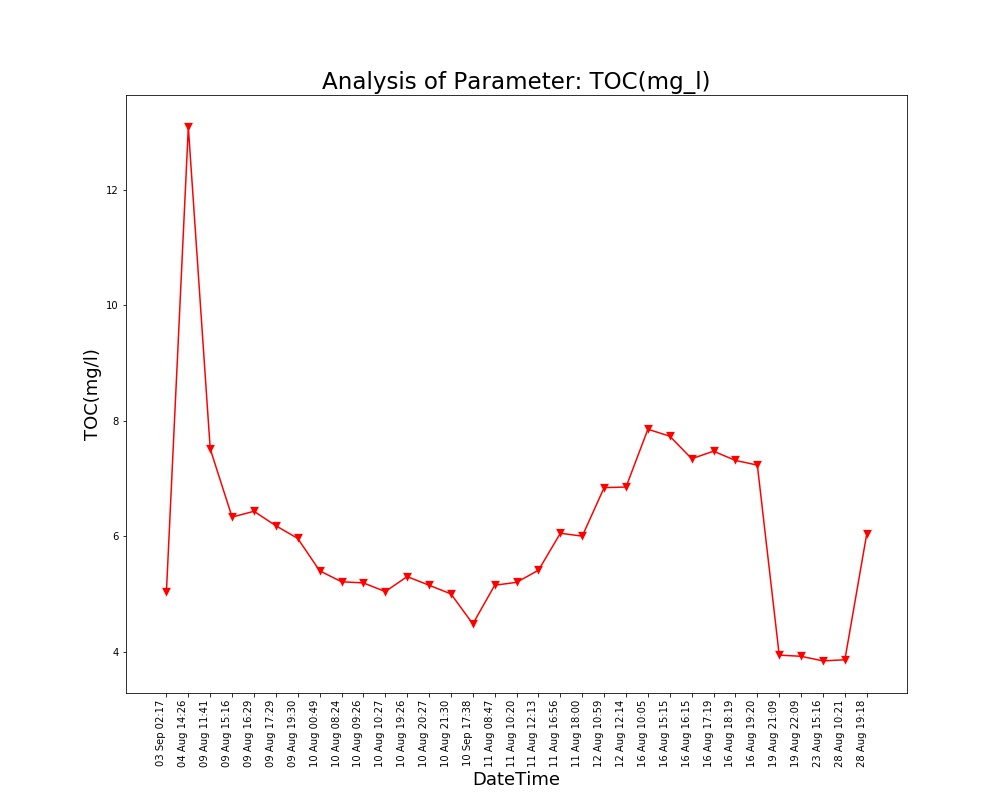

The file beside this chart, header and first rows:
Unnamed: 0, DateTime, Date, Time, TOC(mg/l)
0.0, 04 Aug 14:26, 04 Aug 2021, 14:26:24, 13.08
1.0, 09 Aug 11:41, 09 Aug 2021, 11:41:48, 7.51
2.0, 09 Aug 15:16, 09 Aug 2021, 15:16:19, 6.33
3.0, 09 Aug 16:29, 09 Aug 2021, 16:29:24, 6.43
4.0, 09 Aug 17:29, 09 Aug 2021, 17:29:51, 6.18
5.0, 09 Aug 19:30, 09 Aug 2021, 19:30:40, 5.96
6.0, 10 Aug 00:49, 10 Aug 2021, 00:49:39, 5.4
7.0, 10 Aug 08:24, 10 Aug 2021, 08:24:01, 5.21
8.0, 10 Aug 09:26, 10 Aug 2021, 09:26:56, 5.19
9.0, 10 Aug 10:27, 10 Aug 2021, 10:27:28, 5.04
10.0, 10 Aug 19:26, 10 Aug 2021, 19:26:33, 5.3
11.0, 10 Aug 20:27, 10 Aug 2021, 20:27:03, 5.15
12.0, 10 Aug 21:30, 10 Aug 2021, 21:30:23, 5.0
13.0, 11 Aug 08:47, 11 Aug 2021, 08:47:06, 5.15
14.0, 11 Aug 10:20, 11 Aug 2021, 10:20:04, 5.2
15.0, 11 Aug 12:13, 11 Aug 2021, 12:13:36, 5.41
16.0, 11 Aug 16:56, 11 Aug 2021, 16:56:21, 6.05
17.0, 11 Aug 18:00, 11 Aug 2021, 18:00:02, 6.0
18.0, 12 Aug 10:59, 12 Aug 2021, 10:59:37, 6.84
19.0, 12 Aug 12:14, 12 Aug 2021, 12:14:31, 6.85
20.0, 16 Aug 10:05, 16 Aug 2021, 10:05:25, 7.85
21.0, 16 Aug 15:15, 16 Aug 2021, 15:15:28, 7.73
22.0, 16 Aug 16:15, 16 Aug 2021, 16:15:54, 7.34
23.0, 16 Aug 17:19, 16 Aug 2021, 17:19:32, 7.47
24.0, 16 Aug 18:19, 16 Aug 2021, 18:19:53, 7.31
25.0, 16 Aug 19:20, 16 Aug 2021, 19:20:17, 7.23
26.0, 19 Aug 21:09, 19 Aug 2021, 21:09:25, 3.94
27.0, 19 Aug 22:09, 19 Aug 2021, 22:09:52, 3.92
28.0, 23 Aug 15:16, 23 Aug 2021, 15:16:38, 3.84
29.0, 28 Aug 10:21, 28 Aug 2021, 10:21:18, 3.86
30.0, 28 Aug 19:18, 28 Aug 2021, 19:18:38, 6.04
, 03 Sep 02:17, 03 Sep 2021, 02:17:33, 5.04
, 10 Sep 17:38, 10 Sep 2021, 17:38:26, 4.48
, 12 Sep 17:30, 12 Sep 2021, 17:30:03, 4.05
